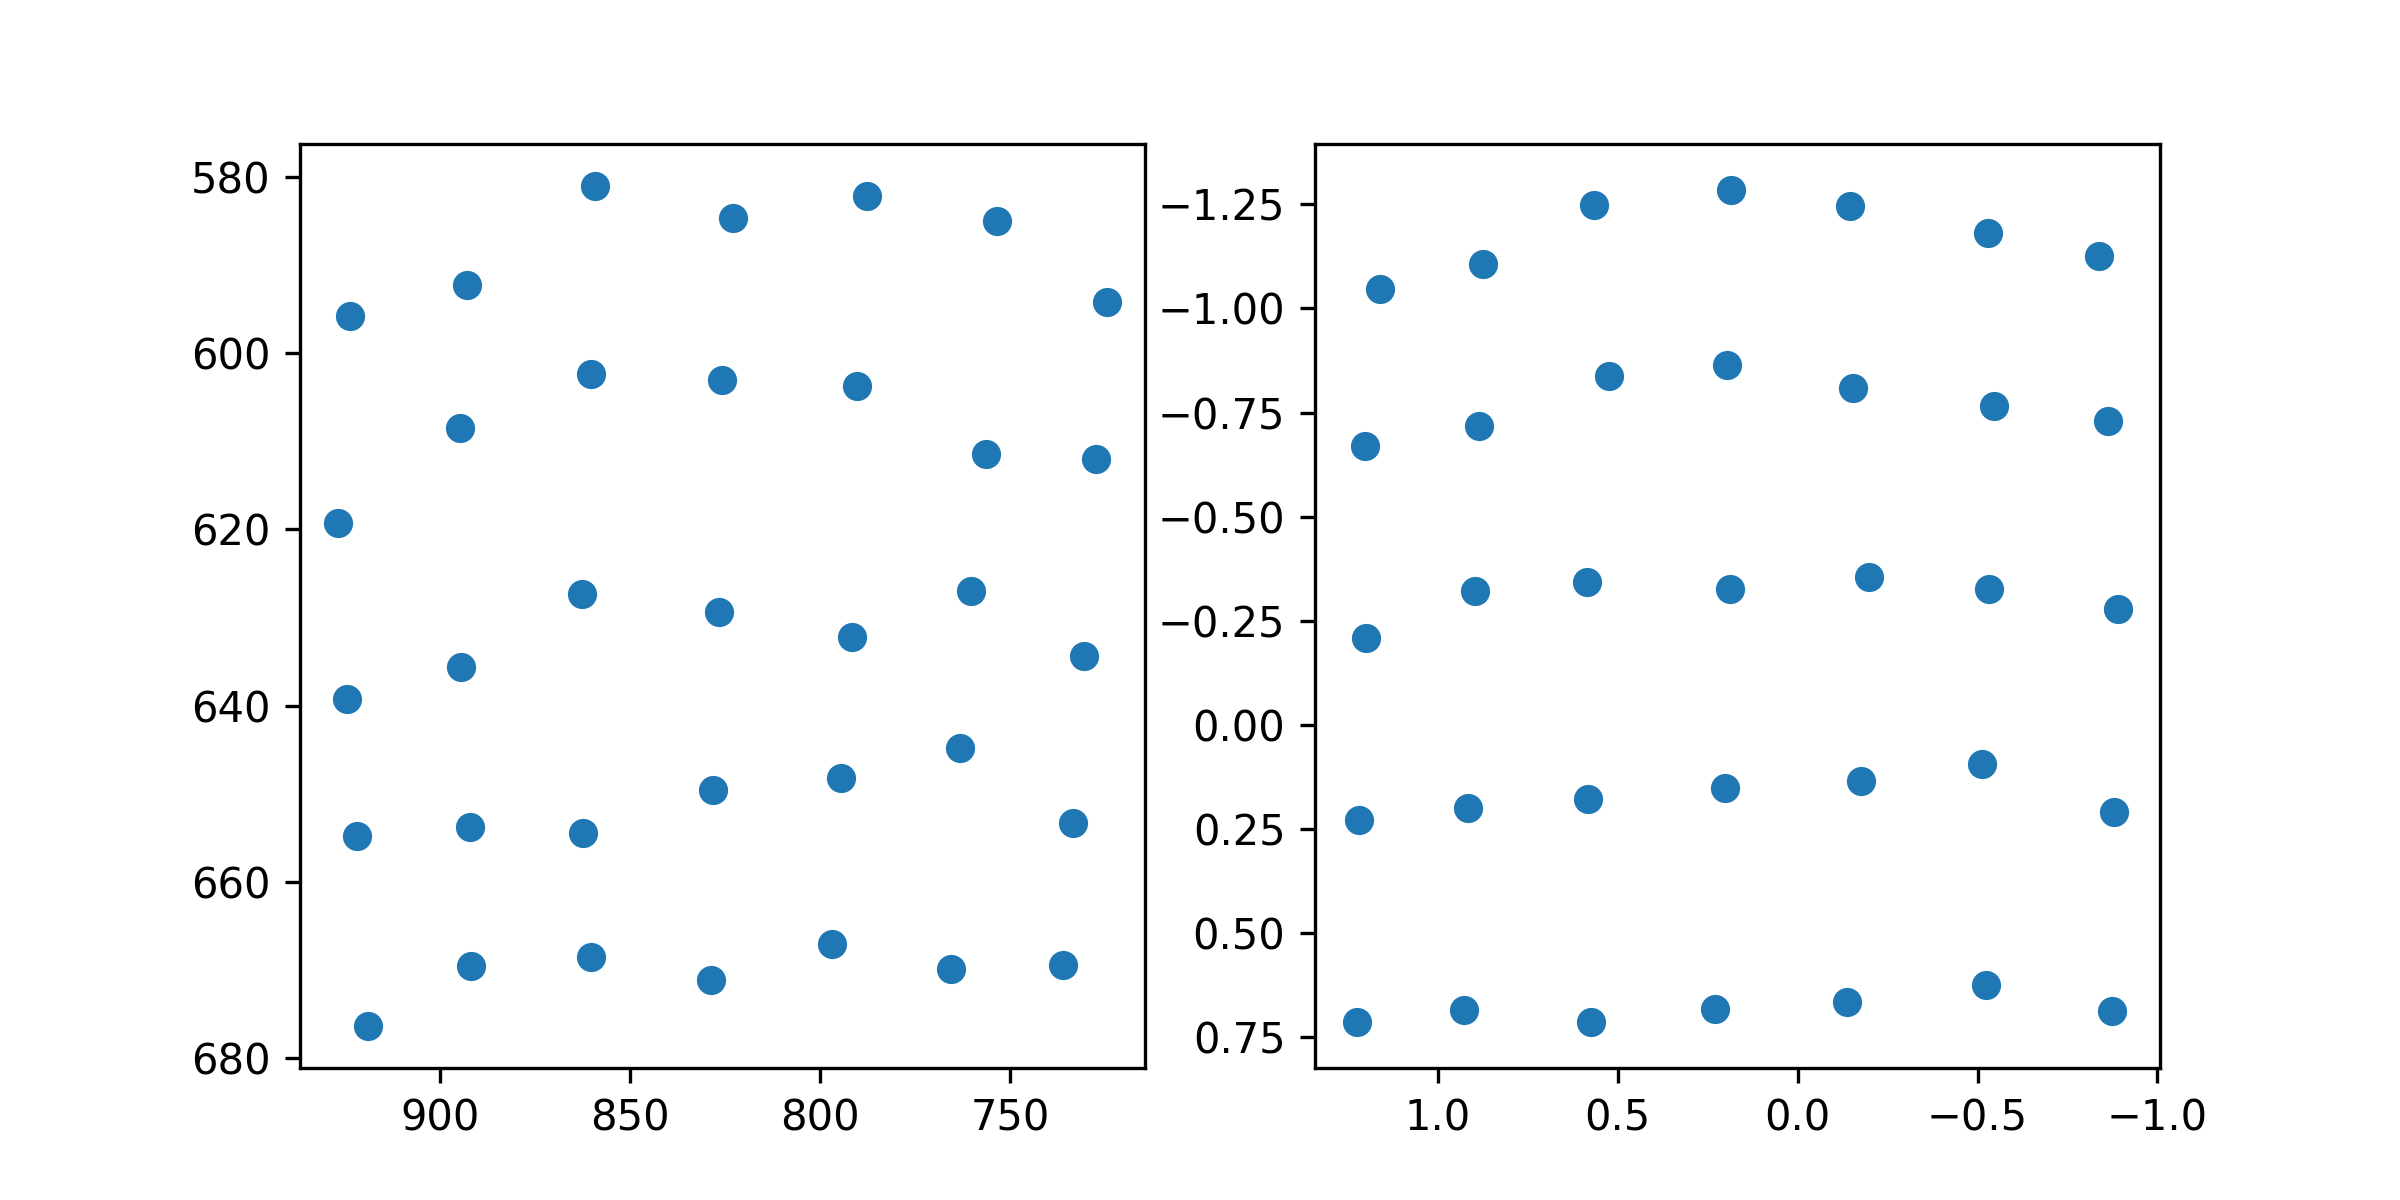

The file beside this chart, header and first rows:
target_x, target_y, pupil_x, pupil_y
100.0, 100.0, 1.16, -1.046
386.0, 100.0, 0.8738, -1.107
672.0, 100.0, 0.5656, -1.248
958.0, 100.0, 0.1864, -1.285
1244, 100.0, -0.1466, -1.245
1530, 100.0, -0.5301, -1.182
1816, 100.0, -0.8379, -1.126
100.0, 320.0, 1.201, -0.6697
386.0, 320.0, 0.8855, -0.7181
672.0, 320.0, 0.5249, -0.8383
958.0, 320.0, 0.1966, -0.8645
1244, 320.0, -0.1545, -0.8092
1530, 320.0, -0.5461, -0.7649
1816, 320.0, -0.8613, -0.7293
100.0, 540.0, 1.2, -0.2087
386.0, 540.0, 0.8971, -0.3202
672.0, 540.0, 0.5866, -0.3438
958.0, 540.0, 0.1877, -0.326
1244, 540.0, -0.1988, -0.356
1530, 540.0, -0.5324, -0.3266
1816, 540.0, -0.8898, -0.277
100.0, 760.0, 1.219, 0.2296
386.0, 760.0, 0.9165, 0.1991
672.0, 760.0, 0.5833, 0.1782
958.0, 760.0, 0.2021, 0.151
1244, 760.0, -0.1766, 0.1355
1530, 760.0, -0.5134, 0.09485
1816, 760.0, -0.8797, 0.2102
100.0, 980.0, 1.225, 0.714
386.0, 980.0, 0.9262, 0.6846
672.0, 980.0, 0.5753, 0.7143
958.0, 980.0, 0.2297, 0.683
1244, 980.0, -0.1359, 0.6657
1530, 980.0, -0.5243, 0.6268
1816, 980.0, -0.8737, 0.6877
